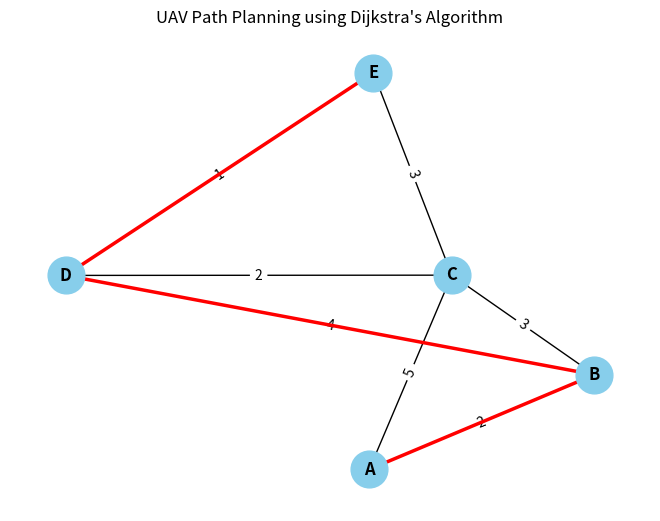

Write the Python code that produced this figure.
import heapq
import matplotlib.pyplot as plt
import networkx as nx

def dijkstra(graph, start, end):
    distances = {node: float('infinity') for node in graph}
    distances[start] = 0
    priority_queue = [(0, start)]
    path = {node: None for node in graph}
    
    while priority_queue:
        current_distance, current_node = heapq.heappop(priority_queue)
        
        if current_node == end:
            break
        
        if current_distance > distances[current_node]:
            continue
        
        for neighbor, weight in graph[current_node].items():
            distance = current_distance + weight
            
            if distance < distances[neighbor]:
                distances[neighbor] = distance
                path[neighbor] = current_node
                heapq.heappush(priority_queue, (distance, neighbor))
                
    shortest_path = []
    while end:
        shortest_path.append(end)
        end = path[end]
    shortest_path.reverse()
    
    return distances, shortest_path

def plot_graph(graph, shortest_path):
    G = nx.Graph()
    for node, edges in graph.items():
        for neighbor, weight in edges.items():
            G.add_edge(node, neighbor, weight=weight)
    
    pos = nx.spring_layout(G)
    nx.draw(G, pos, with_labels=True, node_size=700, node_color="skyblue", font_size=12, font_weight="bold")
    nx.draw_networkx_edge_labels(G, pos, edge_labels={(u, v): d["weight"] for u, v, d in G.edges(data=True)})
    
    # Highlight shortest path
    path_edges = list(zip(shortest_path, shortest_path[1:]))
    nx.draw_networkx_edges(G, pos, edgelist=path_edges, edge_color="red", width=2.5)
    plt.title("UAV Path Planning using Dijkstra's Algorithm")
    plt.show()

# Define the graph
graph = {
    'A': {'B': 2, 'C': 5},
    'B': {'A': 2, 'C': 3, 'D': 4},
    'C': {'A': 5, 'B': 3, 'D': 2, 'E': 3},
    'D': {'B': 4, 'C': 2, 'E': 1},
    'E': {'C': 3, 'D': 1}
}

start_node = 'A'
end_node = 'E'
distances, shortest_path = dijkstra(graph, start_node, end_node)
print(f"Shortest path from {start_node} to {end_node}: {shortest_path} with distance {distances[end_node]}")

# Plot the graph with the shortest path
plot_graph(graph, shortest_path)
